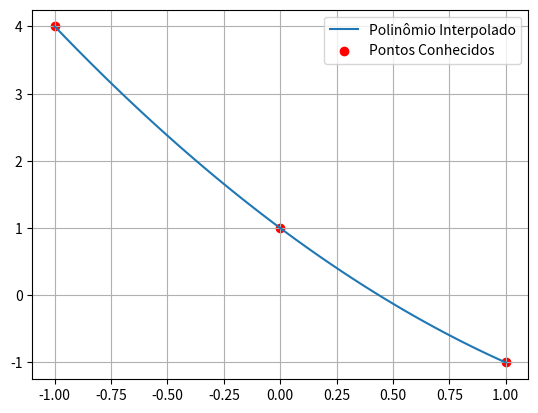

The matplotlib source for this figure:
import numpy as np
import matplotlib.pyplot as plt

# Dados conhecidos
x = [-1, 0, 1]
y = [4, 1, -1]
n = len(x)

# Criar a matriz a
a = np.zeros((n, n))  # Matriz de coeficientes

for i in range(n):
    for j in range(n):
        a[i][j] = x[i]**(j)

# Resolver o sistema linear para encontrar os coeficientes
c = np.linalg.solve(a, y)

# Função para calcular o polinômio interpolador
def polinomio(xx, c):
    px = 0
    for i in range(len(c)):
        px += c[i] * (xx ** i)
    return px

# Valores para plotar o gráfico
x1 = np.linspace(min(x), max(x), 100)  # Intervalo para o gráfico
y1 = [polinomio(xx, c) for xx in x1]   # Valores do polinômio

# Plotar os pontos conhecidos e o polinômio interpolado
plt.plot(x1, y1, label="Polinômio Interpolado")
plt.scatter(x, y, color='red', label="Pontos Conhecidos")
plt.grid(True)
plt.legend()
plt.show()

# Calcular o valor interpolado em um ponto específico
xx = 0.5
px = polinomio(xx, c)
print(f"Valor interpolado em x = {xx}: {px}")
